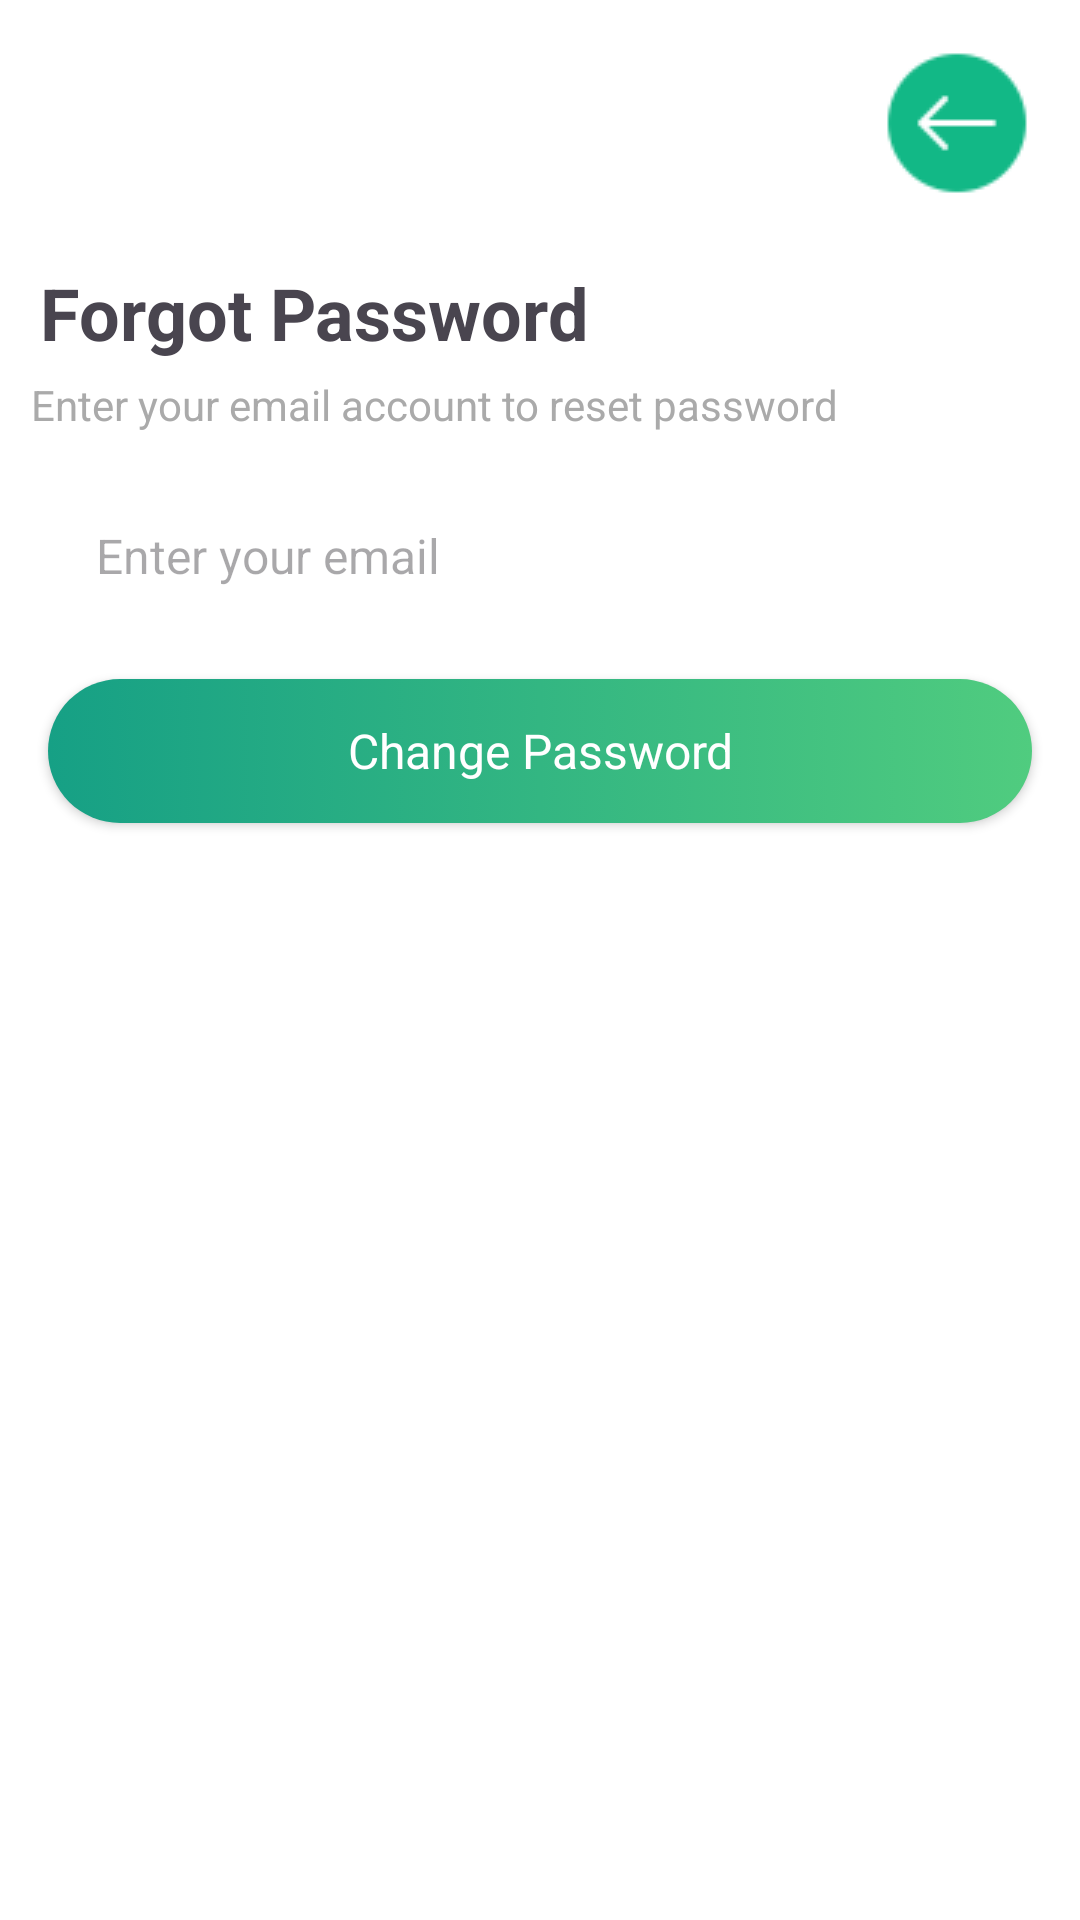

Reconstruct the res/layout file that produces this screen, plus the resources it refers to.
<!-- AndroidManifest.xml: application theme Theme.Project -->
<!-- res/layout/activity_forgot_password.xml -->
<?xml version="1.0" encoding="utf-8"?>
<androidx.constraintlayout.widget.ConstraintLayout xmlns:android="http://schemas.android.com/apk/res/android"
    xmlns:app="http://schemas.android.com/apk/res-auto"
    xmlns:tools="http://schemas.android.com/tools"
    android:layout_width="match_parent"
    android:layout_height="match_parent"
    tools:context="Activity.ForgotPasswordActivity">

    <ImageView
        android:id="@+id/backbtn"
        android:layout_width="wrap_content"
        android:layout_height="wrap_content"
        app:srcCompat="@drawable/back_icon"
        android:layout_gravity="left"
        android:contentDescription="Back Button"
        android:layout_margin="16dp"
        app:layout_constraintTop_toTopOf="parent"
        app:layout_constraintEnd_toEndOf="parent" />

    

    <TextView
        android:id="@+id/forgotPasswordTitle"
        android:layout_width="wrap_content"
        android:layout_height="wrap_content"
        android:layout_marginTop="40dp"
        android:padding="1dp"
        android:text="Forgot Password"
        android:textAlignment="center"
        android:textSize="24sp"
        android:textStyle="bold"
        app:layout_constraintBottom_toTopOf="@id/emailEdt"
        app:layout_constraintEnd_toEndOf="parent"
        app:layout_constraintHorizontal_bias="0.07"
        app:layout_constraintStart_toStartOf="parent"
        app:layout_constraintTop_toTopOf="parent"
        app:layout_constraintVertical_bias="0.547" />

    <TextView
        android:id="@+id/emailInstruction"
        android:layout_width="wrap_content"
        android:layout_height="wrap_content"
        android:layout_marginTop="4dp"
        android:text="Enter your email account to reset password"
        android:textAlignment="center"
        android:textColor="@android:color/darker_gray"
        android:textSize="14sp"
        app:layout_constraintEnd_toEndOf="parent"
        app:layout_constraintHorizontal_bias="0.114"
        app:layout_constraintStart_toStartOf="parent"
        app:layout_constraintTop_toBottomOf="@id/forgotPasswordTitle" />

    <EditText
        android:id="@+id/emailEdt"
        android:layout_width="0dp"
        android:layout_height="50dp"
        android:layout_margin="16dp"
        android:hint="Enter your email"
        android:inputType="textEmailAddress"
        android:textSize="16sp"
        android:background="@drawable/edit_background"
        android:paddingLeft="16dp"
        app:layout_constraintTop_toBottomOf="@+id/emailInstruction"
        app:layout_constraintStart_toStartOf="parent"
        app:layout_constraintEnd_toEndOf="parent" />

    <androidx.appcompat.widget.AppCompatButton
        android:id="@+id/updatePasswordBtn"
        android:layout_width="0dp"
        style="@android:style/Widget.Button"
        android:layout_height="wrap_content"
        android:layout_margin="16dp"
        android:layout_marginTop="100dp"
        android:background="@drawable/blackbutton_background"
        android:text="Change Password"
        android:textColor="@color/white"
        android:textSize="16sp"
        app:layout_constraintEnd_toEndOf="parent"
        app:layout_constraintHorizontal_bias="0.531"
        app:layout_constraintStart_toStartOf="parent"
        app:layout_constraintTop_toBottomOf="@id/emailEdt" />

</androidx.constraintlayout.widget.ConstraintLayout>
<!-- resources referenced by this layout -->
<resources>
  <color name="white">#FFFFFF</color>
  <!-- drawable back_icon: png bitmap (drawable, 859 bytes) -->
  <!-- drawable blackbutton_background (drawable) -->
  <?xml version="1.0" encoding="utf-8"?>
  <selector xmlns:android="http://schemas.android.com/apk/res/android">
      <item>
          <shape android:shape="rectangle">
              <gradient
                  android:angle="0"
                  android:startColor="#16a085"
                  android:endColor="#50cc7f"
                  android:type="linear"/>
              <corners android:radius="40dp"/> 
              <stroke android:width="0dp" android:color="@android:color/white"/>
          </shape>
      </item>
  </selector>
  <style name="Theme.Project" parent="Base.Theme.Project" />
  <style name="Base.Theme.Project" parent="Theme.Material3.DayNight.NoActionBar">
  
          <item name="colorPrimary">@color/green</item>
          <item name="colorOnPrimary">@color/white</item>
          <item name="colorPrimaryVariant">@color/light_primary_variant</item>
          
          <item name="colorOnBackground">@color/black</item> 
          <item name="colorOnSurface">@color/gray_dark</item> 
  
          
          <item name="colorButtonNormal">@color/light_button</item> 
  
  
          
          <item name="android:windowBackground">@color/light_background</item>
          <item name="colorSurface">@color/light_background_surface</item>
  
  
  
      </style>
  <color name="green">#0e6655</color>
  <color name="light_primary_variant">#3700B3</color>
  <color name="black">#000000</color>
  <color name="gray_dark">#333333</color>
  <color name="light_button">#6200EE</color>
  <color name="light_background">#FFFFFF</color>
  <color name="light_background_surface">#F5F5F5</color>
</resources>
